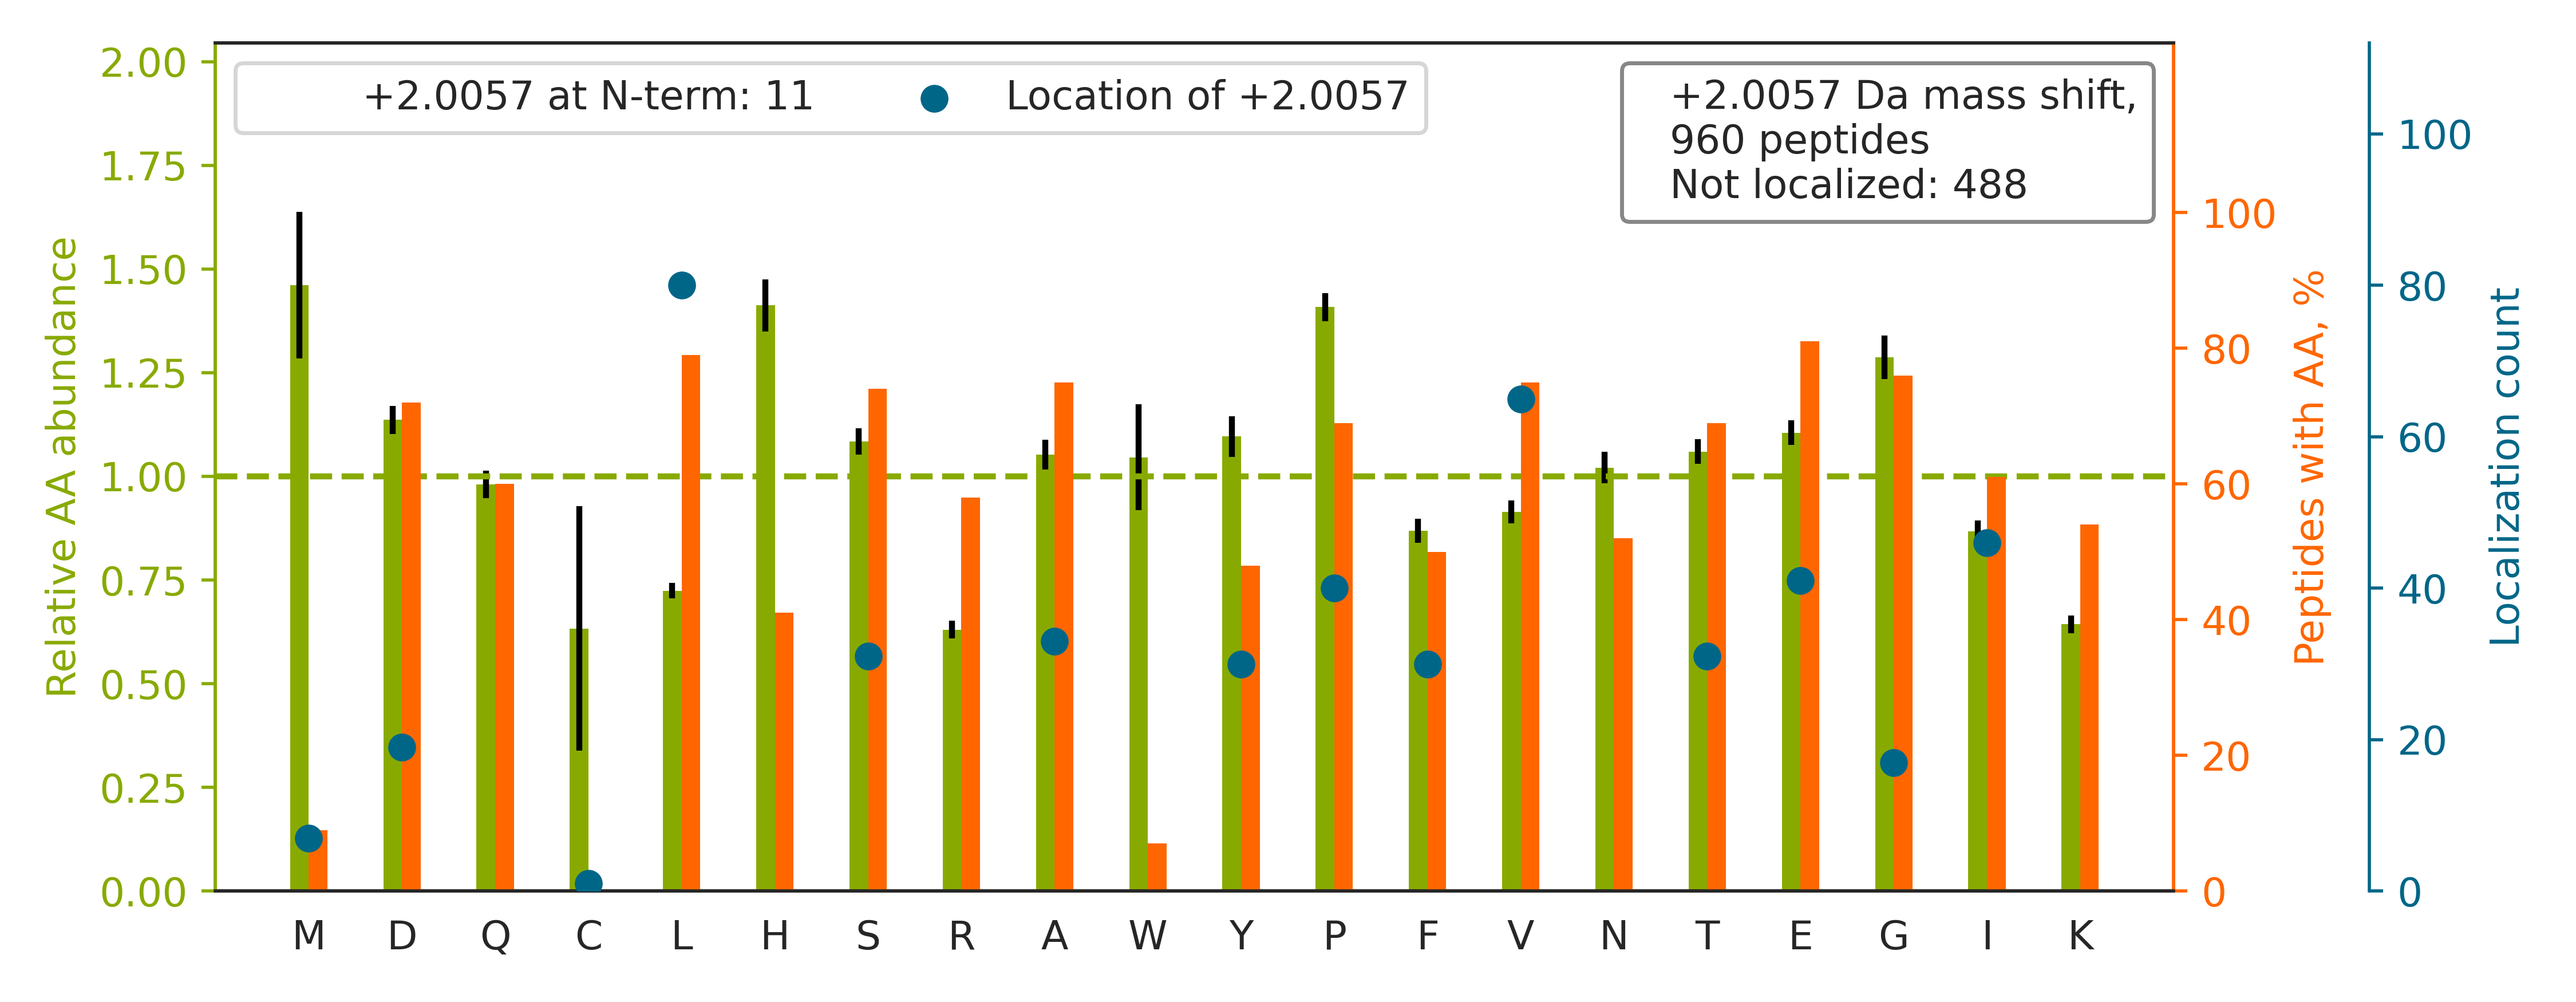

The table this chart was drawn from, first rows:
top isoform	localization score	spectrum
K.SLAGSSGPGASSGTSGDHGELVVR.I		HF170411_DM_GSK591_SILAC_Rev_HelA_EG_pep…
R.MVVNEG[+2]SDGGQSVYHVHLHVLGGR.Q	0.01934	HF170411_DM_GSK591_SILAC_Rev_HelA_EG_pep…
R.HAYYVTVE[+2]AAPYWLHKPQSHLYGPGETAR.L	0.001252	HF170411_DM_GSK591_SILAC_Rev_HelA_EG_pep…
K.GILGYTEHQVVSSDFNSDTHSSTFDA[+2]GAGIALND…	0.2344	HF170411_DM_GSK591_SILAC_Rev_HelA_EG_pep…
R.TGSLKPNPASPLPAS[+2]PYGGPTPASYTTASTPAGP…	0.2943	HF170411_DM_GSK591_SILAC_Rev_HelA_EG_pep…
K.SPYTLD[+2]SLYWSVKPASSSFGSEAK.A	0.0008166	HF170411_DM_GSK591_SILAC_Rev_HelA_EG_pep…
K.VFV[+2]LDEADVMIATQGHQDQSIR.I	0.9087	HF170411_DM_GSK591_SILAC_Rev_HelA_EG_pep…
K.TLSGFSSTSVLPHTGYIYHSDIVQSLPPDLR.R		HF170411_DM_GSK591_SILAC_Rev_HelA_EG_pep…
K.TFNQVEIKPEMIGHYLGEFSITYKPVK.H		HF170411_DM_GSK591_SILAC_Rev_HelA_EG_pep…
R.AGQLTSEEDTL[+2]SLVTADHSHVFSFGGYPLR.G	0.395	HF170411_DM_GSK591_SILAC_Rev_HelA_EG_pep…
R.THLYGSLLY[+2]YLQIAQRPDEPDTLEAAK.K	0.1025	HF170411_DM_GSK591_SILAC_Rev_HelA_EG_pep…
R.DLMLMSHLQDNIQHA[+2]DPPVQILYNR.T	0.03163	HF170411_DM_GSK591_SILAC_Rev_HelA_EG_pep…
K.DQMWYE[+2]DALASSHPIILYLHGNAGTR.G	0.01796	HF170411_DM_GSK591_SILAC_Rev_HelA_EG_pep…
K.ASFSHDFTYLVSGSEDKYV[+2]YIWSTYHDLSK.F	0.007897	HF170411_DM_GSK591_SILAC_Rev_HelA_EG_pep…
K.MALIQMGSVEE[+2]AVQALIDLHNHDLGENHHLR.V	0.8308	HF170411_DM_GSK591_SILAC_Rev_HelA_EG_pep…
R.DHILLFNDA[+2]HFLMASLGAHDPQTTQELLTTLR.D	0.5453	HF170411_DM_GSK591_SILAC_Rev_HelA_EG_pep…
R.SGSAADTQAVADAVTYQLGFHSIEL[+2]NEPPLVHTA…	0.55	HF170411_DM_GSK591_SILAC_Rev_HelA_EG_pep…
R.TPYHVNLLLAGYDEHEGPALYYMDYL[+2]AALAK.A	0.1145	HF170411_DM_GSK591_SILAC_Rev_HelA_EG_pep…
R.TDADSESDNSDNNTIFVQGLGEGVSTDQVGEFFK.Q		HF170411_DM_GSK591_SILAC_Rev_HelA_EG_pep…
R.GGLGGGYGGASGMGGITAVTVNQSLLSPLVLEVDPNIQ…		HF170411_DM_GSK591_SILAC_Rev_HelA_EG_pep…
K.GFDPLLNLV[+2]LDGTIEYMRDPDDQYK.L	0.03956	HF170411_DM_GSK591_SILAC_Rev_HelA_EG_pep…
R.KLAEEEDLFDSAHPEEGDL[+2]DLASESTAHAQSSK.…	0.02686	HF170411_DM_HeLa_Fwd_GSK591_Input_04.334…
R.ILTVEDHYYEGGIGEAV[+2]SSAVVGEPGITVTHLAV…	0.002317	HF170411_DM_HeLa_Fwd_GSK591_Input_07.510…
R.AGEARPGPTAESAS[+2]GPSEDPSVNFLK.N	0.4192	HF170411_DM_HeLa_Fwd_GSK591_Input_09.304…
R.HELLLGAGSGPGAGQQQA[+2]TPGALLQAGPPR.C	0.05122	HF170411_DM_HeLa_Fwd_GSK591_Input_11.391…
R.LYLEGTGINP[+2]VPVDLHEQQLSLNQHNR.A	0.009845	HF170411_DM_HeLa_Fwd_GSK591_Input_11.409…
R.GGSGGSHGGGSGFGGESGGSY[+2]GGGEEASGSGGGY…	0.03408	HF170411_DM_HeLa_Fwd_GSK591_Input_03.148…
K.KAVQGGGATPVVGAV[+2]QGPVPGMPPMTQAPR.I	0.3061	HF170411_DM_GSK591_SILAC_Rev_HelA_EG_pep…
K.HNVEVLGILSDDVET[+2]DTVAPGENLK.I	0.3284	HF170411_DM_GSK591_SILAC_Rev_HelA_EG_pep…
K.DQAVENIL[+2]VSPVVVASSLGLVSLGGK.A	0.03286	HF170411_DM_HeLa_Fwd_GSK591_Input_10.570…
K.IPGSAVL[+2]IFNVHVIDFHNPADVVEIR.T	0.004129	HF170411_DM_GSK591_SILAC_Rev_HelA_EG_pep…
K.NHEEEVKGLQAQIASSGLT[+2]VEVDAPK.S	0.6689	HF170411_DM_HeLa_Fwd_GSK591_Input_10.373…
R.AVTGVLASHPNSTDVHIINLSLT[+2]FHGQELLSDTK…	0.3989	HF170411_DM_GSK591_SILAC_Rev_HelA_EG_pep…
K.IIENAENEYQTAIS[+2]ENYQTMSDTTFK.A	0.9301	HF170411_DM_GSK591_SILAC_Rev_HelA_EG_pep…
R.TMLITHMQDLQE[+2]VTQDLHYENFR.S	0.9867	HF170411_DM_GSK591_SILAC_Rev_HelA_EG_pep…
K.IDNSQVES[+2]GSLEDDWDFLPPKK.I	0.8747	HF170411_DM_HeLa_Fwd_GSK591_Input_09.447…
R.RGGPGGGMDVEQQE[+2]EEDNDEEAAAGSR.A	0.9179	HF170411_DM_GSK591_SILAC_Rev_HelA_EG_pep…
R.GHSHFVSDVV[+2]ISSDGQFALSGSWDGTLR.L	0.01128	HF170411_DM_GSK591_SILAC_Rev_HelA_EG_pep…
K.IHV[+2]YGYSMAYGPAQHAISTEK.I	0.6724	HF170411_DM_GSK591_SILAC_Rev_HelA_EG_pep…
K.KVSPNELILGWY[+2]ATGHDITEHSVLIHEYYSR.E	0.01913	HF170411_DM_GSK591_SILAC_Rev_HelA_EG_pep…
K.GQYISPFHDI[+2]PIYADKDVFHMVVEVPR.W	0.6742	HF170411_DM_GSK591_SILAC_Rev_HelA_EG_pep…
R.DVVFNYLHATAFQG[+2]TPLAQAVEGPSENVR.K	0.9103	HF170411_DM_HeLa_Fwd_GSK591_Input_10.561…
K.GP[+2]PDFSSDEEREPTPVLGSGAAAAGR.S	0.01761	HF170411_DM_HeLa_Fwd_GSK591_Input_09.319…
R.LNIII[+2]VAEGAIDTQNKPITSEK.I	0.3419	HF170411_DM_GSK591_SILAC_Rev_HelA_EG_pep…
K.IHVSDQELQSA[+2]NASVDDSRLEELK.A	0.05965	HF170411_DM_HeLa_Fwd_GSK591_Input_04.308…
R.VPLVAPEDLRDDIIENAPTTHTEEYSGEEK.T		HF170411_DM_HeLa_Fwd_GSK591_Input_07.427…
K.KPLPDHVSIVEPKDEILP[+2]TTPISEQK.G	0.4852	HF170411_DM_HeLa_Fwd_GSK591_Input_13.322…
K.DIENQYETQI[+2]TQIEHEVSSSGQEVQSSAK.E	0.02612	HF170411_DM_GSK591_SILAC_Rev_HelA_EG_pep…
K.TTSGYAGGLSSAYGGLTSPGLSYSLGSSFGSGAGSSSF…		HF170411_DM_HeLa_Fwd_GSK591_Input_09.541…
K.DLYANTV[+2]LSGGTTMYPGIADR.M	0.624	HF170411_DM_GSK591_SILAC_Rev_HelA_EG_pep…
R.SVPTSTVFYPSDGVATEKAVELAANTK.G		HF170411_DM_HeLa_Fwd_GSK591_Input_07.435…
K.ANLEAFTVDKDITLTNDKPATAIGVIGNFTDAER.R		HF170411_DM_GSK591_SILAC_Rev_HelA_EG_pep…
R.EIWHYQYLSWPDHGVPSEP[+2]GGVLSFLDQINQR.Q	0.4696	HF170411_DM_GSK591_SILAC_Rev_HelA_EG_pep…
R.GFGFITFEDEQSVDQAVNMHFHDIMGK.K		HF170411_DM_GSK591_SILAC_Rev_HelA_EG_pep…
K.QGLYEL[+2]SASNFELHVAQGDHFIK.F	0.8467	HF170411_DM_GSK591_SILAC_Rev_HelA_EG_pep…
R.TATESFASDPILYRPVAVALDTK.G		HF170411_DM_HeLa_Fwd_GSK591_Input_08.457…
K.LGLGIDEDDPTADDTSAAVTEEMPPLEGDDDTSR.M		HF170411_DM_GSK591_SILAC_Rev_HelA_EG_pep…
R.SLLHGDFHAFSAGP[+2]GLFSYIR.H	0.8779	HF170411_DM_GSK591_SILAC_Rev_HelA_EG_pep…
K.SGFEP[+2]PGDFPFEDYSQHIYR.T	0.8761	HF170411_DM_HeLa_Fwd_GSK591_Input_07.483…
R.LQEGYDHS[+2]YYFIATFITDHIR.H	0.5995	HF170411_DM_GSK591_SILAC_Rev_HelA_EG_pep…
... 900 more rows
